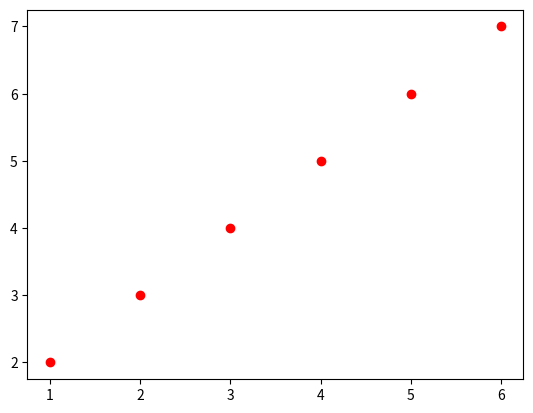

Reproduce this figure in Python.
import numpy as np
import matplotlib.pyplot as plt
class LinearRegression():
    def __init__(self):
        self.w = None
        self.num_samples = None
        self.num_params = None
        
    def fit(self, X, y,epochs = 50, lr = 0.001, batch_size = 1):
            
        self.num_samples = X.shape[0]
        self.num_params = X.shape[1] + 1
        self.w = np.random.random(self.num_params)
        self.train(X, y, epochs, lr, batch_size)
    
    def predict(self, X):
        try:
            X_new = np.concatenate([X, np.ones((X.shape[0], 1))], axis=1)
        except np.AxisError:
            raise Exception("X must be a 2D array")
        
        return np.dot(X_new, self.w)
    
    def train(self, X, y,epochs = 50, lr = 0.001, batch_size = 1):
        """
            By default it is sort of stochastic gradient descent, but you can change it to batch gradient descent by setting batch_size to the number of samples
            mini-batch gradient descent by setting batch_size to a number less than the number of samples
        """
        if batch_size > self.num_samples:
            raise Exception("Batch size must be less than the number of samples")
        for epoch in range(epochs):
            for i in range(0, self.num_samples, batch_size):
                if i + batch_size > self.num_samples:
                    X_batch = X[i:]
                    y_batch = y[i:]
                else:
                    X_batch = X[i:i+batch_size]
                    y_batch = y[i:i+batch_size]
                
                y_pred = self.predict(X_batch)
                print(y_pred)
                error = y_batch - y_pred
                gradient = np.dot(X_batch.T, error)
                self.w += lr * gradient
                
            print(f"Epoch: {epoch}, Loss: {np.mean(error)}")
        
        
if __name__=="__main__":
    X = np.array([1,2,3,4,5,6])
    Y = np.array([2,3,4,5,6,7])
    
    plt.plot(X, Y, 'ro')
    
        
        